Run: headless pygame with SDL's dummy video driver; simulated clock (each Clock.tick advances the game by its frame time, no real sleeping); random seed 0; keys injected as events and as key.get_pressed() state; no mouse input.
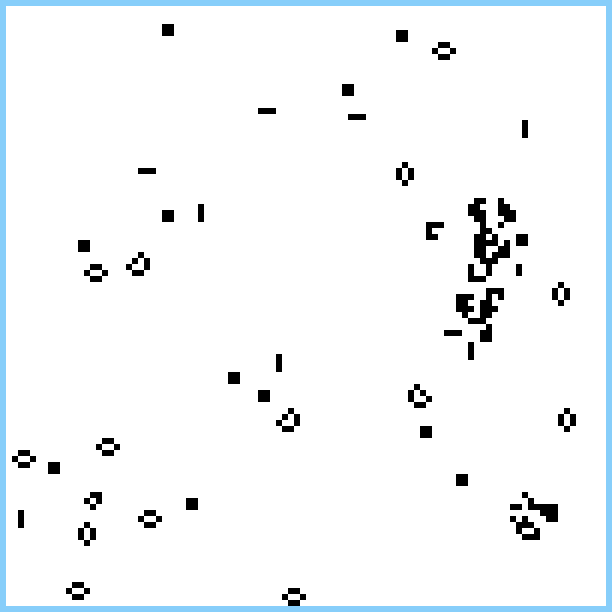
Frame 1 of 4 · flips 1–60 · no input
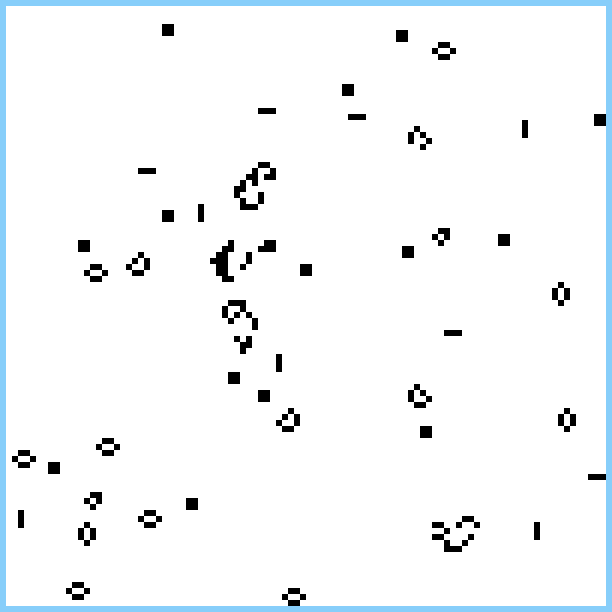
Frame 2 of 4 · flips 61–180 · tapped SPACE, RETURN · held RIGHT (→), D
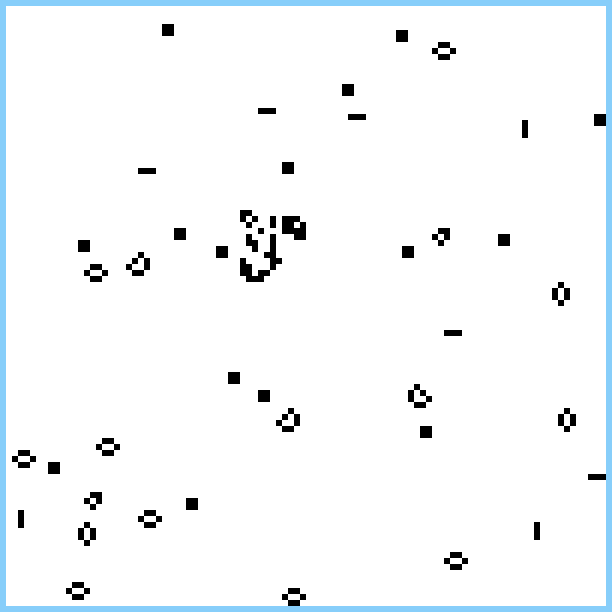
Frame 3 of 4 · flips 181–300 · held DOWN (↓), S
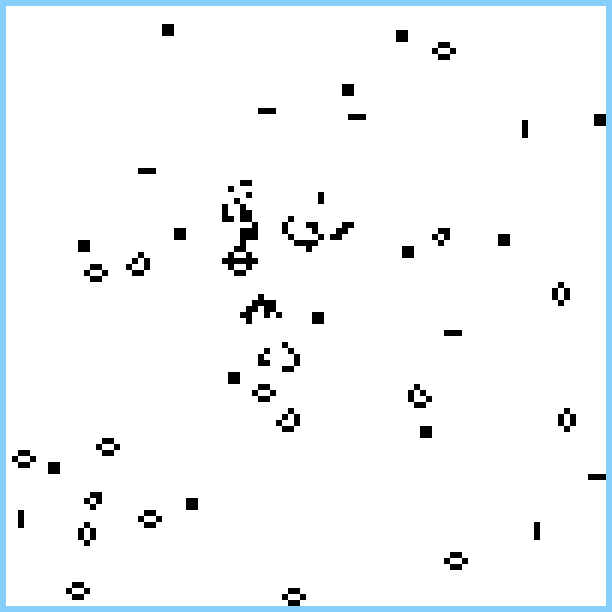
Frame 4 of 4 · flips 301–420 · held LEFT (←), A, UP (↑), W

The pygame program that drew these frames:

"""元胞自动机模板（生命游戏）"""

import pygame, sys, time, random

width = 102  # 面板的宽度（外围有一层墙）
high = 102  # 面板的高度（外围有一层墙）
size = 6  # 设置绘制的单方格大小


def initialization(arr):  # 初始化
    for i in range(high):
        for j in range(width):
            ran = random.random()
            if ran > 0.9:
                arr[i][j] = 1
            else:
                pass
    return arr


def nextmultiply(arr):  # 下一代繁衍
    newarr = [([0] * width) for n in range(high)]
    for i in range(high):
        for j in range(width):
            num = 0
            if (i == 0 or i == high - 1) or (j == 0 or j == width - 1):
                newarr[i][j] = 0
            else:
                num = arr[i - 1][j - 1] + arr[i - 1][j] + arr[i - 1][j + 1] + arr[i][j - 1] + arr[i][j + 1] + \
                      arr[i + 1][j - 1] + arr[i + 1][j] + arr[i + 1][j + 1]
                if arr[i][j] == 0:  # 若原细胞为死亡状态
                    if num == 3:
                        newarr[i][j] = 1
                else:  # 若原细胞为存活状态
                    if num == 2 or num == 3:
                        newarr[i][j] = 1
                    else:
                        newarr[i][j] = 0
    return newarr


if __name__ == '__main__':
    color_white = pygame.Color(255, 255, 255)
    color_LightSkyBlue = pygame.Color(135, 206, 250)
    color_black = pygame.Color(0, 0, 0)
    pygame.init()
    screen = pygame.display.set_mode((width * size, high * size))
    screen.fill(color_white)
    pygame.display.set_caption("生命游戏Game of Life")
    arr = [([0] * width) for i in range(high)]  # 创建一个二维数组
    arr = initialization(arr)
    while (True):
        screen.fill(color_white)
        time.sleep(0.1)
        for i in range(high):
            for j in range(width):
                if arr[i][j] == 1:
                    pygame.draw.rect(screen, color_black, (i * size, j * size, size, size))
                elif (i == 0 or i == high - 1) or (j == 0 or j == width - 1):
                    pygame.draw.rect(screen, color_LightSkyBlue, (i * size, j * size, size, size))
                else:
                    pass
        for event in pygame.event.get():  # 监听器
            if event.type == pygame.QUIT:
                sys.exit()
        arr = nextmultiply(arr)
        pygame.display.update()
